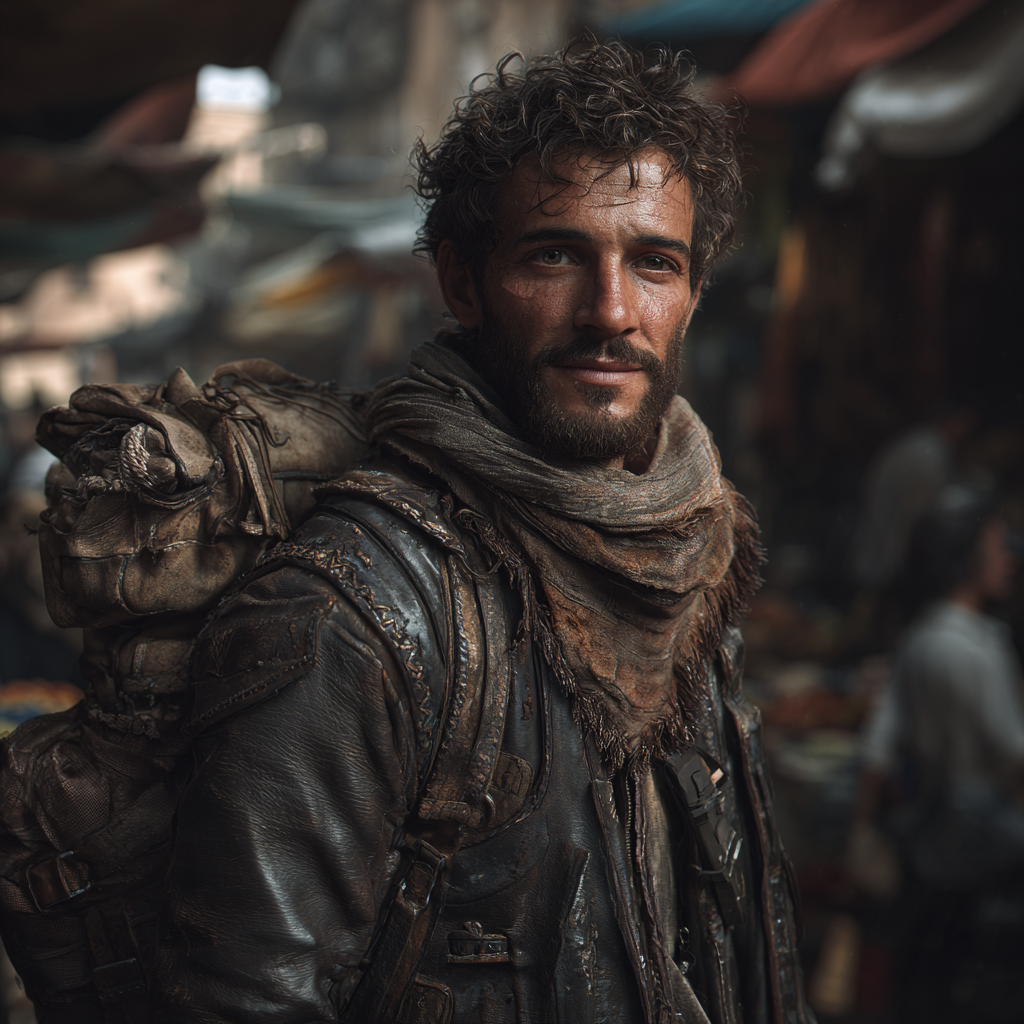
Generation parameters embedded in this image by Midjourney (PNG 'Description' text chunk):
Realistic portrait of a streetwise trader, wearing a weathered leather jacket with stitched repairs, rugged backpack bulging with goods, sly but friendly expression, short beard, tousled hair, scarf with frayed ends, faint dust settling on shoulders from long travels, background blur of makeshift market stalls, cinematic lighting, ultra-detailed realism --ar 1:1 --v 7 Job ID: 1064b21e-d5aa-4674-bf05-c2fc2aca9cda